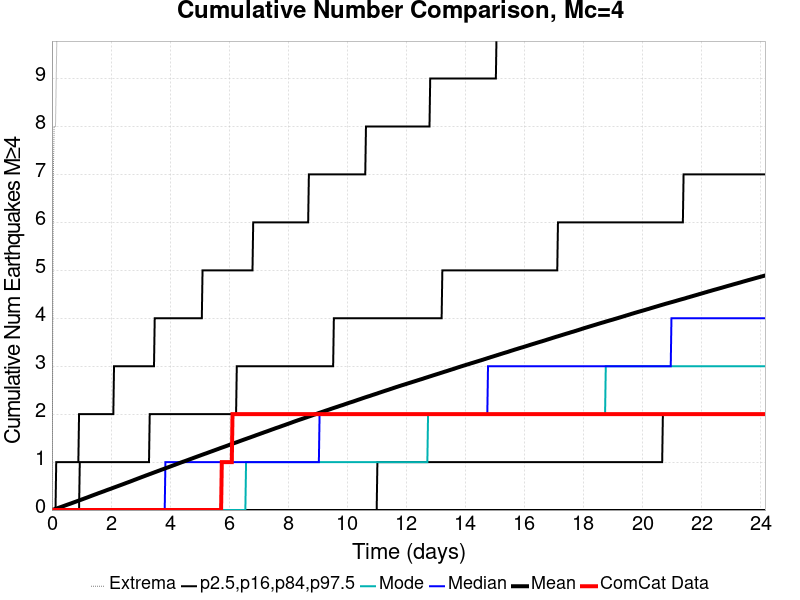

The table this chart was drawn from, first rows:
Time (days), ComCat Data, Simulation Mean, Simulation Median, Simulation Mode, Simulation Minimum, Simulation Maximum, 2.5 %-ile, 16 %-ile, 84 %-ile, 97.5 %-ile
0.0, 0.0, 0.0, 0.0, 0.0, 0.0, 0.0, 0.0, 0.0, 0.0, 0.0
0.02417, 0.0, 0.00439, 0.0, 0.0, 0.0, 3.0, 0.0, 0.0, 0.0, 0.0
0.04834, 0.0, 0.00919, 0.0, 0.0, 0.0, 7.0, 0.0, 0.0, 0.0, 0.0
0.07252, 0.0, 0.01386, 0.0, 0.0, 0.0, 8.0, 0.0, 0.0, 0.0, 0.0
0.09669, 0.0, 0.01861, 0.0, 0.0, 0.0, 8.0, 0.0, 0.0, 0.0, 0.0
0.1209, 0.0, 0.02391, 0.0, 0.0, 0.0, 8.0, 0.0, 0.0, 0.0, 0.0
0.145, 0.0, 0.02905, 0.0, 0.0, 0.0, 9.0, 0.0, 0.0, 0.0, 1.0
0.1692, 0.0, 0.03481, 0.0, 0.0, 0.0, 10.0, 0.0, 0.0, 0.0, 1.0
0.1934, 0.0, 0.04019, 0.0, 0.0, 0.0, 14.0, 0.0, 0.0, 0.0, 1.0
0.2176, 0.0, 0.04544, 0.0, 0.0, 0.0, 15.0, 0.0, 0.0, 0.0, 1.0
0.2417, 0.0, 0.05057, 0.0, 0.0, 0.0, 15.0, 0.0, 0.0, 0.0, 1.0
0.2659, 0.0, 0.05538, 0.0, 0.0, 0.0, 15.0, 0.0, 0.0, 0.0, 1.0
0.2901, 0.0, 0.06063, 0.0, 0.0, 0.0, 16.0, 0.0, 0.0, 0.0, 1.0
0.3142, 0.0, 0.06569, 0.0, 0.0, 0.0, 17.0, 0.0, 0.0, 0.0, 1.0
0.3384, 0.0, 0.07114, 0.0, 0.0, 0.0, 20.0, 0.0, 0.0, 0.0, 1.0
0.3626, 0.0, 0.07639, 0.0, 0.0, 0.0, 22.0, 0.0, 0.0, 0.0, 1.0
0.3868, 0.0, 0.08155, 0.0, 0.0, 0.0, 25.0, 0.0, 0.0, 0.0, 1.0
0.4109, 0.0, 0.08707, 0.0, 0.0, 0.0, 26.0, 0.0, 0.0, 0.0, 1.0
0.4351, 0.0, 0.09255, 0.0, 0.0, 0.0, 27.0, 0.0, 0.0, 0.0, 1.0
0.4593, 0.0, 0.0983, 0.0, 0.0, 0.0, 28.0, 0.0, 0.0, 0.0, 1.0
0.4834, 0.0, 0.1037, 0.0, 0.0, 0.0, 30.0, 0.0, 0.0, 0.0, 1.0
0.5076, 0.0, 0.1089, 0.0, 0.0, 0.0, 33.0, 0.0, 0.0, 0.0, 1.0
0.5318, 0.0, 0.114, 0.0, 0.0, 0.0, 34.0, 0.0, 0.0, 0.0, 1.0
0.556, 0.0, 0.1195, 0.0, 0.0, 0.0, 35.0, 0.0, 0.0, 0.0, 1.0
0.5801, 0.0, 0.1246, 0.0, 0.0, 0.0, 37.0, 0.0, 0.0, 0.0, 1.0
0.6043, 0.0, 0.1297, 0.0, 0.0, 0.0, 37.0, 0.0, 0.0, 0.0, 1.0
0.6285, 0.0, 0.1346, 0.0, 0.0, 0.0, 39.0, 0.0, 0.0, 0.0, 1.0
0.6527, 0.0, 0.1399, 0.0, 0.0, 0.0, 40.0, 0.0, 0.0, 0.0, 1.0
0.6768, 0.0, 0.1456, 0.0, 0.0, 0.0, 41.0, 0.0, 0.0, 0.0, 1.0
0.701, 0.0, 0.151, 0.0, 0.0, 0.0, 43.0, 0.0, 0.0, 0.0, 1.0
0.7252, 0.0, 0.1565, 0.0, 0.0, 0.0, 45.0, 0.0, 0.0, 0.0, 1.0
0.7493, 0.0, 0.1618, 0.0, 0.0, 0.0, 47.0, 0.0, 0.0, 0.0, 1.0
0.7735, 0.0, 0.1673, 0.0, 0.0, 0.0, 47.0, 0.0, 0.0, 0.0, 1.0
0.7977, 0.0, 0.1728, 0.0, 0.0, 0.0, 50.0, 0.0, 0.0, 0.0, 1.0
0.8219, 0.0, 0.1785, 0.0, 0.0, 0.0, 56.0, 0.0, 0.0, 0.0, 1.0
0.846, 0.0, 0.1837, 0.0, 0.0, 0.0, 57.0, 0.0, 0.0, 0.0, 1.0
0.8702, 0.0, 0.189, 0.0, 0.0, 0.0, 59.0, 0.0, 0.0, 0.0, 1.0
0.8944, 0.0, 0.1945, 0.0, 0.0, 0.0, 60.0, 0.0, 0.0, 0.0, 1.0
0.9185, 0.0, 0.2001, 0.0, 0.0, 0.0, 60.0, 0.0, 0.0, 0.0, 2.0
0.9427, 0.0, 0.2056, 0.0, 0.0, 0.0, 60.0, 0.0, 0.0, 1.0, 2.0
0.9669, 0.0, 0.2108, 0.0, 0.0, 0.0, 62.0, 0.0, 0.0, 1.0, 2.0
0.9911, 0.0, 0.2162, 0.0, 0.0, 0.0, 63.0, 0.0, 0.0, 1.0, 2.0
1.015, 0.0, 0.2219, 0.0, 0.0, 0.0, 64.0, 0.0, 0.0, 1.0, 2.0
1.039, 0.0, 0.2272, 0.0, 0.0, 0.0, 64.0, 0.0, 0.0, 1.0, 2.0
1.064, 0.0, 0.2325, 0.0, 0.0, 0.0, 64.0, 0.0, 0.0, 1.0, 2.0
1.088, 0.0, 0.2385, 0.0, 0.0, 0.0, 64.0, 0.0, 0.0, 1.0, 2.0
1.112, 0.0, 0.2439, 0.0, 0.0, 0.0, 64.0, 0.0, 0.0, 1.0, 2.0
1.136, 0.0, 0.2494, 0.0, 0.0, 0.0, 64.0, 0.0, 0.0, 1.0, 2.0
1.16, 0.0, 0.2546, 0.0, 0.0, 0.0, 65.0, 0.0, 0.0, 1.0, 2.0
1.184, 0.0, 0.2603, 0.0, 0.0, 0.0, 66.0, 0.0, 0.0, 1.0, 2.0
1.209, 0.0, 0.2656, 0.0, 0.0, 0.0, 66.0, 0.0, 0.0, 1.0, 2.0
1.233, 0.0, 0.2713, 0.0, 0.0, 0.0, 66.0, 0.0, 0.0, 1.0, 2.0
1.257, 0.0, 0.2771, 0.0, 0.0, 0.0, 67.0, 0.0, 0.0, 1.0, 2.0
1.281, 0.0, 0.2828, 0.0, 0.0, 0.0, 69.0, 0.0, 0.0, 1.0, 2.0
1.305, 0.0, 0.2884, 0.0, 0.0, 0.0, 69.0, 0.0, 0.0, 1.0, 2.0
1.329, 0.0, 0.2941, 0.0, 0.0, 0.0, 69.0, 0.0, 0.0, 1.0, 2.0
1.354, 0.0, 0.3, 0.0, 0.0, 0.0, 69.0, 0.0, 0.0, 1.0, 2.0
1.378, 0.0, 0.3054, 0.0, 0.0, 0.0, 69.0, 0.0, 0.0, 1.0, 2.0
1.402, 0.0, 0.3111, 0.0, 0.0, 0.0, 70.0, 0.0, 0.0, 1.0, 2.0
1.426, 0.0, 0.3166, 0.0, 0.0, 0.0, 71.0, 0.0, 0.0, 1.0, 2.0
... 940 more rows
